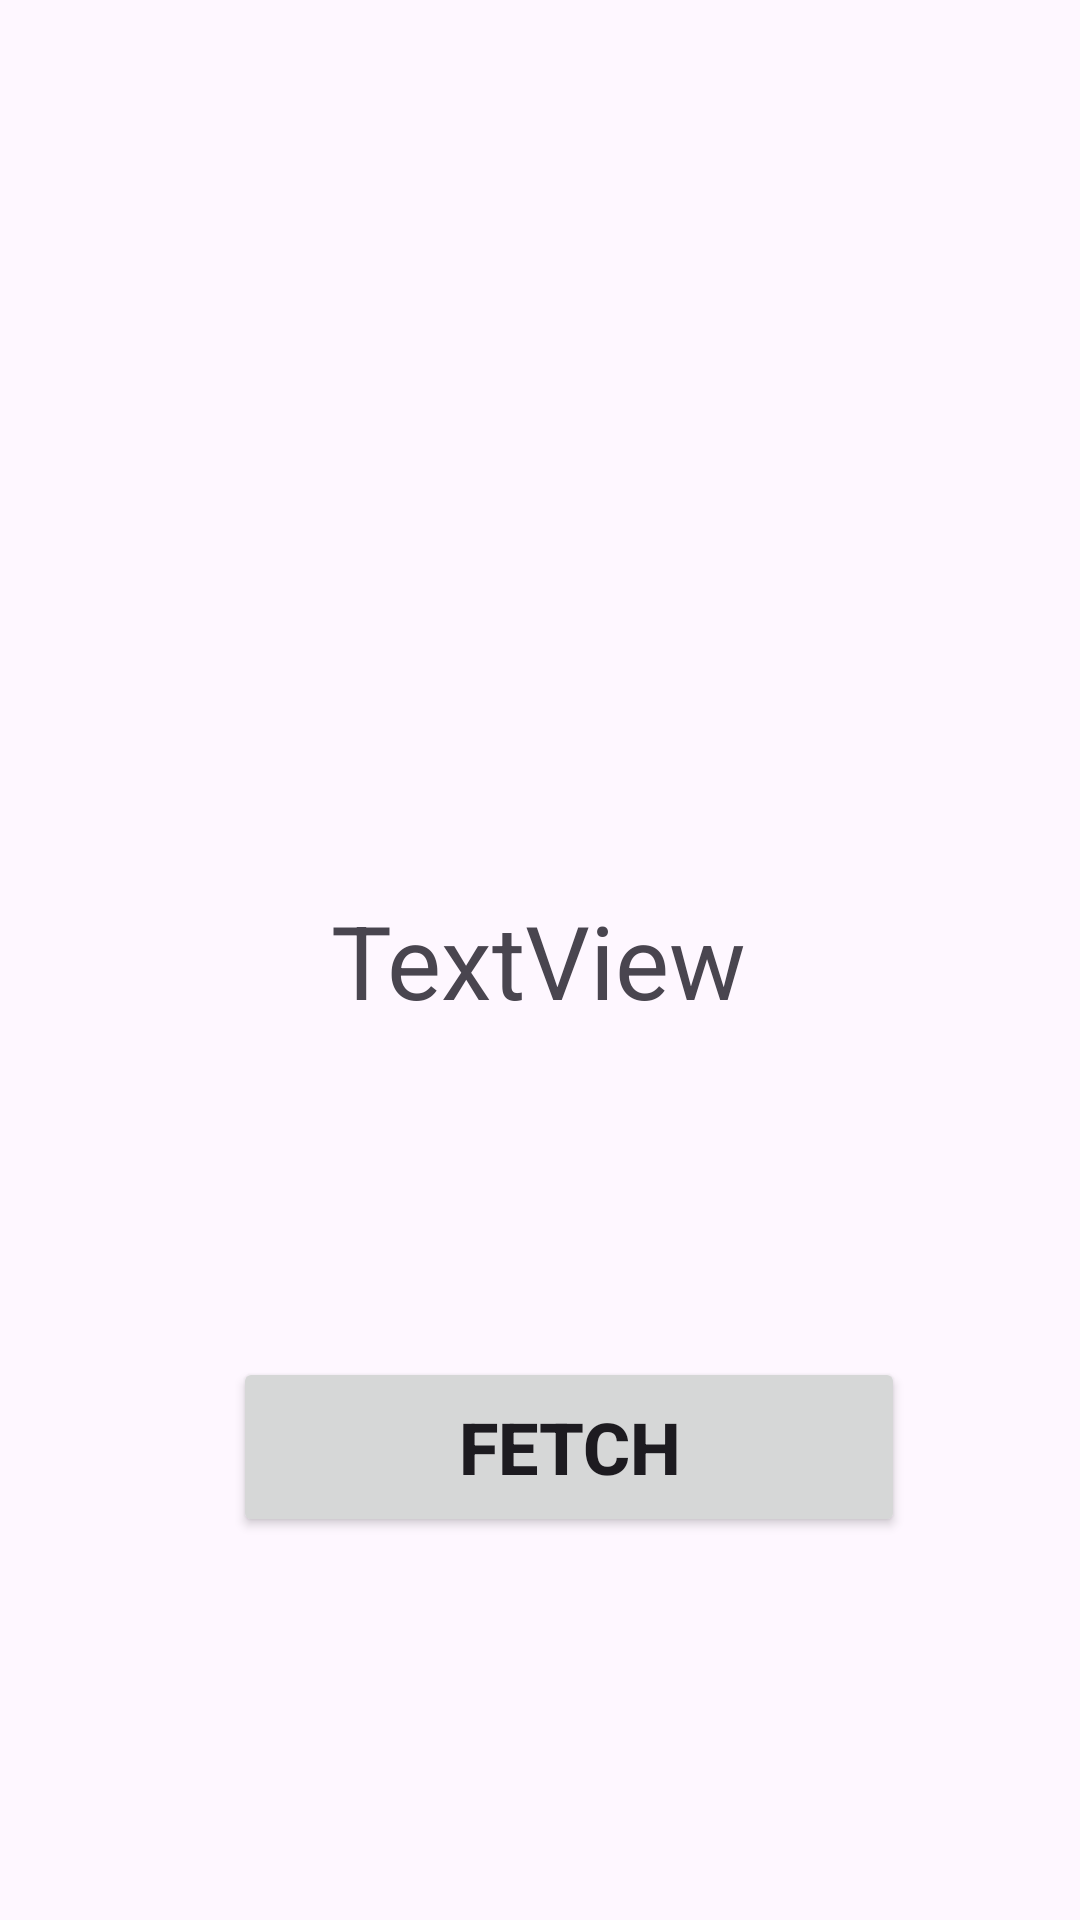

Here is an Android app screen rendered from its layout file. Give the layout XML and the strings, colors and styles it references.
<!-- AndroidManifest.xml: application theme Theme.SomaiyaClassroomBookingApp -->
<!-- res/layout/activity_db_test.xml -->
<?xml version="1.0" encoding="utf-8"?>
<androidx.constraintlayout.widget.ConstraintLayout xmlns:android="http://schemas.android.com/apk/res/android"
    xmlns:app="http://schemas.android.com/apk/res-auto"
    xmlns:tools="http://schemas.android.com/tools"
    android:layout_width="match_parent"
    android:layout_height="match_parent"
    tools:context=".dbTest">

    <TextView
        android:id="@+id/textView2"
        android:layout_width="wrap_content"
        android:layout_height="wrap_content"
        android:text="TextView"
        android:textSize="34sp"
        app:layout_constraintBottom_toBottomOf="parent"
        app:layout_constraintEnd_toEndOf="parent"
        app:layout_constraintHorizontal_bias="0.498"
        app:layout_constraintStart_toStartOf="parent"
        app:layout_constraintTop_toTopOf="parent" />

    <Button
        android:id="@+id/button"
        android:layout_width="224dp"
        android:layout_height="60dp"
        android:text="FETCH"
        android:textSize="24sp"
        android:textStyle="bold"
        app:layout_constraintBottom_toBottomOf="parent"
        app:layout_constraintEnd_toEndOf="parent"
        app:layout_constraintHorizontal_bias="0.572"
        app:layout_constraintStart_toStartOf="parent"
        app:layout_constraintTop_toTopOf="parent"
        app:layout_constraintVertical_bias="0.78" />
</androidx.constraintlayout.widget.ConstraintLayout>
<!-- resources referenced by this layout -->
<resources>
  <style name="Theme.SomaiyaClassroomBookingApp" parent="Base.Theme.SomaiyaClassroomBookingApp" />
  <style name="Base.Theme.SomaiyaClassroomBookingApp" parent="Theme.Material3.DayNight.NoActionBar">
          
          
      </style>
</resources>
